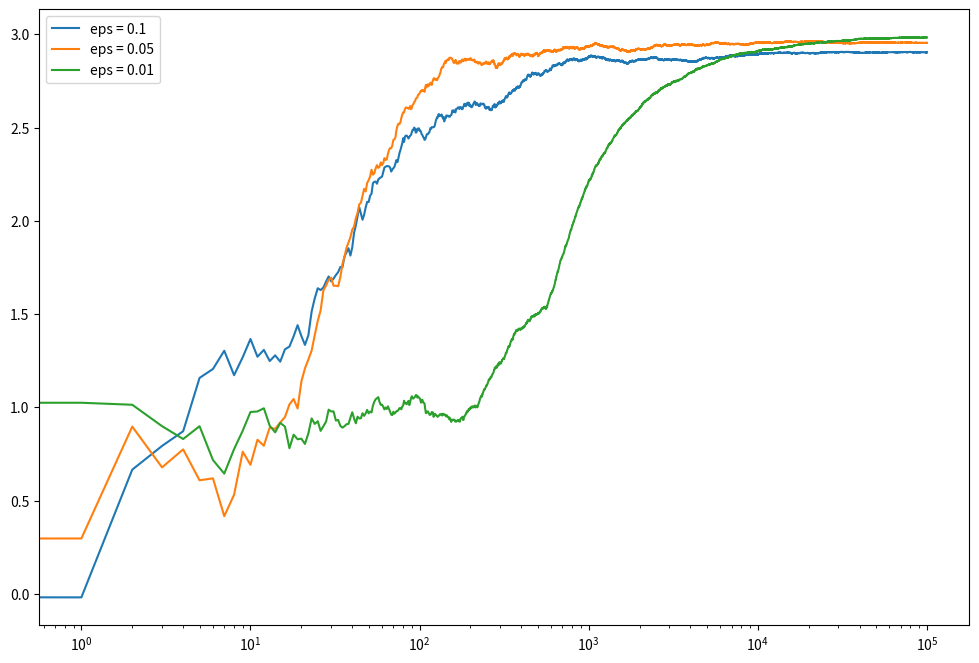

Recreate this plot in Python.
import numpy as np 
import matplotlib.pyplot as plt 

# Define Action class 
class Actions: 
    def __init__(self, m): 
        self.m = m 
        self.mean = 0
        self.N = 0

    # Choose a random action 
    def choose(self): 
        return np.random.randn() + self.m 

    # Update the action-value estimate 
    def update(self, x): 
        self.N += 1
        self.mean = (1 - 1.0 / self.N)*self.mean + 1.0 / self.N * x 


def run_experiment(m1, m2, m3, eps, N): 
        
    actions = [Actions(m1), Actions(m2), Actions(m3)] 

    data = np.empty(N) 
        
    for i in range(N): 
        # epsilon greedy 
        p = np.random.random() 
        if p < eps: 
            j = np.random.choice(3) 
        else: 
            j = np.argmax([a.mean for a in actions]) 
        x = actions[j].choose() 
        actions[j].update(x) 

        # for the plot 
        data[i] = x 
    cumulative_average = np.cumsum(data) / (np.arange(N) + 1) 


    for a in actions: 
        print(a.mean) 

    return cumulative_average 



        
c_1 = run_experiment(1.0, 2.0, 3.0, 0.1, 100000) 
c_05 = run_experiment(1.0, 2.0, 3.0, 0.05, 100000) 
c_01 = run_experiment(1.0, 2.0, 3.0, 0.01, 100000) 
# log scale plot 
plt.figure(figsize = (12, 8))
plt.plot(c_1, label ='eps = 0.1') 
plt.plot(c_05, label ='eps = 0.05') 
plt.plot(c_01, label ='eps = 0.01') 
plt.legend() 
plt.xscale('log') 
plt.show() 
